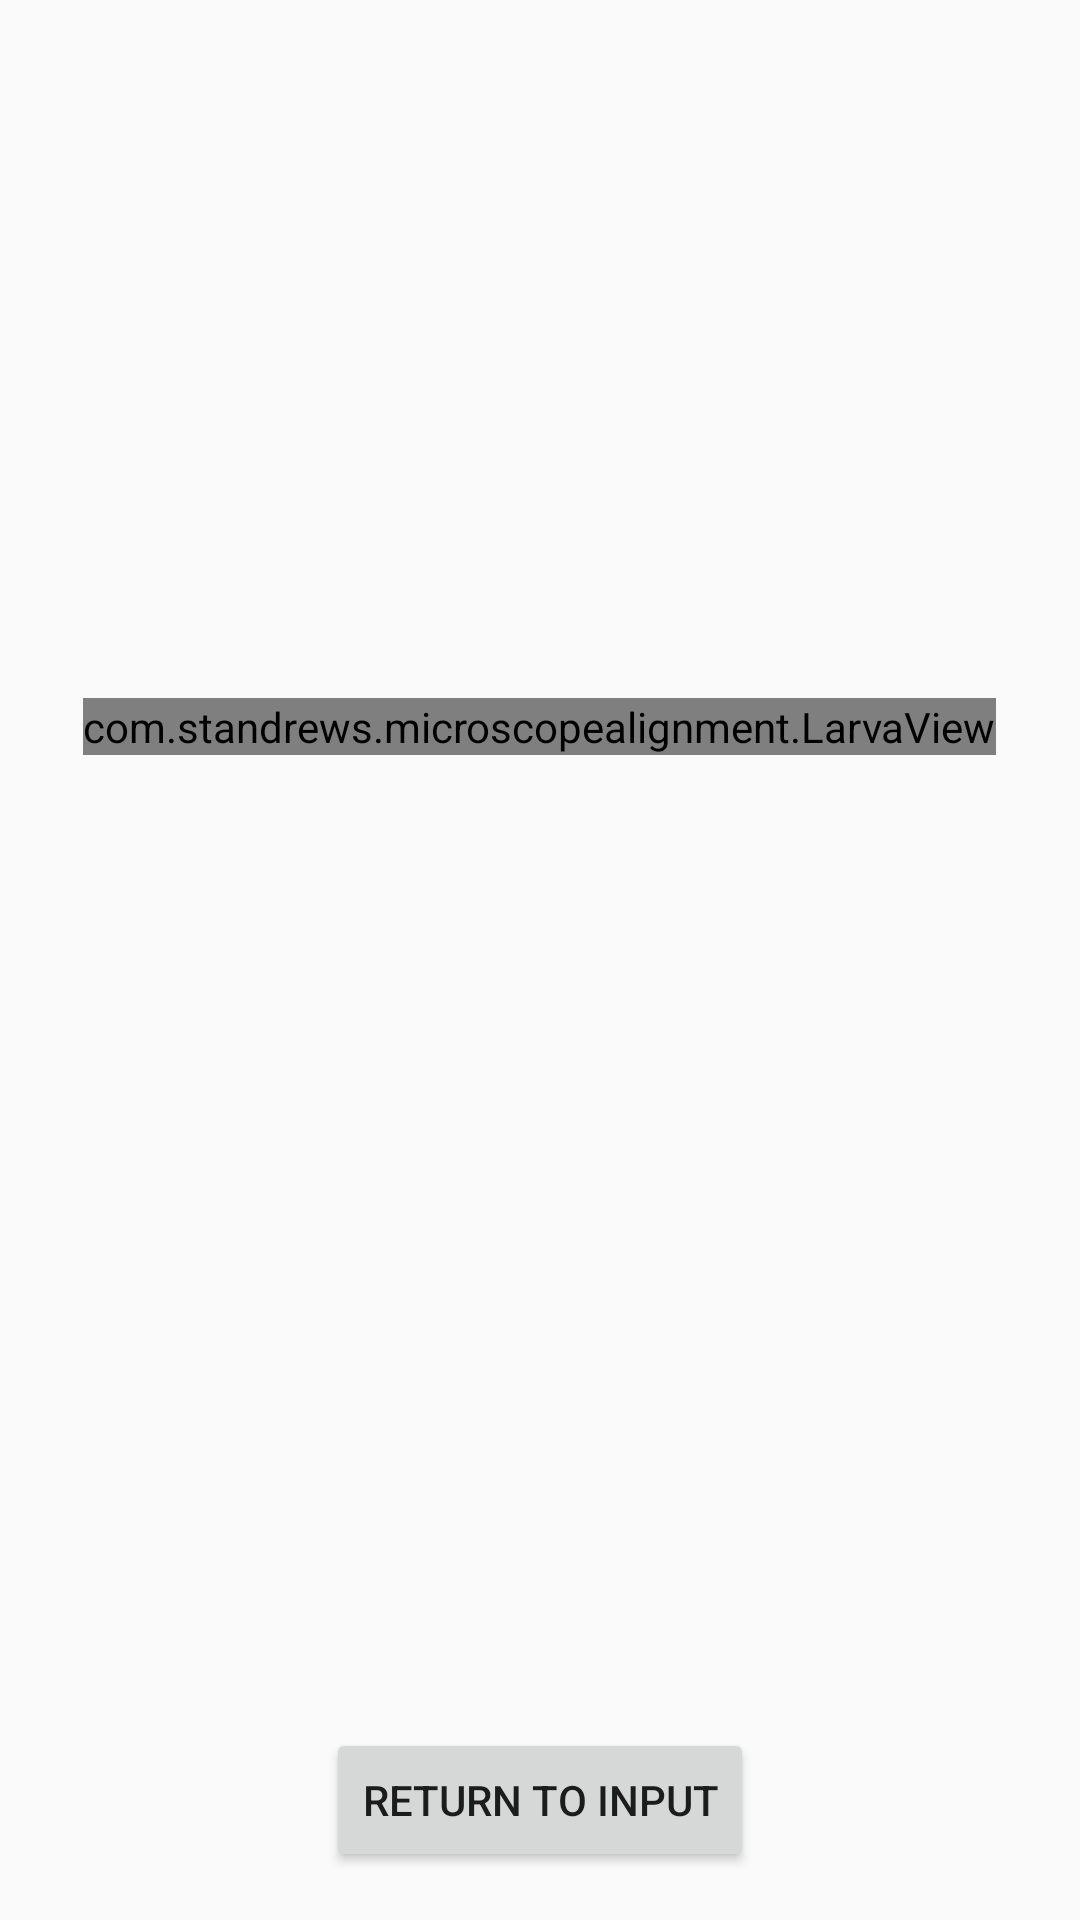

The Android layout XML behind this screen, and the referenced resources:
<!-- AndroidManifest.xml: application theme Theme.ApplicationTest -->
<!-- res/layout/activity_frame_rate_execution.xml -->
<RelativeLayout xmlns:android="http://schemas.android.com/apk/res/android"
    android:layout_width="match_parent"
    android:layout_height="match_parent">

    <RelativeLayout
        android:id="@+id/colorBox"
        android:layout_width="match_parent"
        android:layout_height="0dp"
        android:layout_weight="1"
        android:layout_alignParentTop="true"
        android:layout_above="@id/returnInputButton">

        <TextView
            android:id="@+id/frameCountText"
            android:layout_width="wrap_content"
            android:layout_height="wrap_content"
            android:layout_centerInParent="true"
            android:textColor="#FFFF00"
            android:textSize="24sp" />

        <com.standrews.microscopealignment.LarvaView
            android:id="@+id/larvaView"
            android:layout_width="wrap_content"
            android:layout_height="wrap_content"
            android:layout_above="@id/frameCountText"
            android:layout_centerHorizontal="true"
            android:layout_marginBottom="20dp" />
    </RelativeLayout>

    <Button
        android:id="@+id/returnInputButton"
        android:layout_width="wrap_content"
        android:layout_height="wrap_content"
        android:layout_alignParentBottom="true"
        android:layout_centerHorizontal="true"
        android:layout_marginBottom="16dp"
        android:text="Return to Input" />
</RelativeLayout>
<!-- resources referenced by this layout -->
<resources>
  <style name="Theme.ApplicationTest" parent="Theme.AppCompat.Light.DarkActionBar">
          
          <item name="colorPrimary">@color/colorPrimary</item>
          <item name="colorPrimaryVariant">@color/colorPrimaryDark</item>
          <item name="colorOnPrimary">@color/white</item>
          <item name="colorSecondary">@color/colorAccent</item>
          <item name="colorSecondaryVariant">@color/colorAccentDark</item>
          <item name="colorOnSecondary">@color/white</item>
          <item name="android:statusBarColor" tools:targetApi="l">@color/colorPrimaryDark</item>
          <item name="android:windowLightStatusBar" tools:targetApi="m">true</item>
          <item name="android:windowActionBar">true</item>
          <item name="android:windowNoTitle">false</item>
      </style>
  <color name="colorPrimary">#6200EE</color>
  <color name="colorPrimaryDark">#3700B3</color>
  <color name="white">#FFFFFF</color>
  <color name="colorAccent">#FF4081</color>
  <color name="colorAccentDark">#FF4081</color>
</resources>
